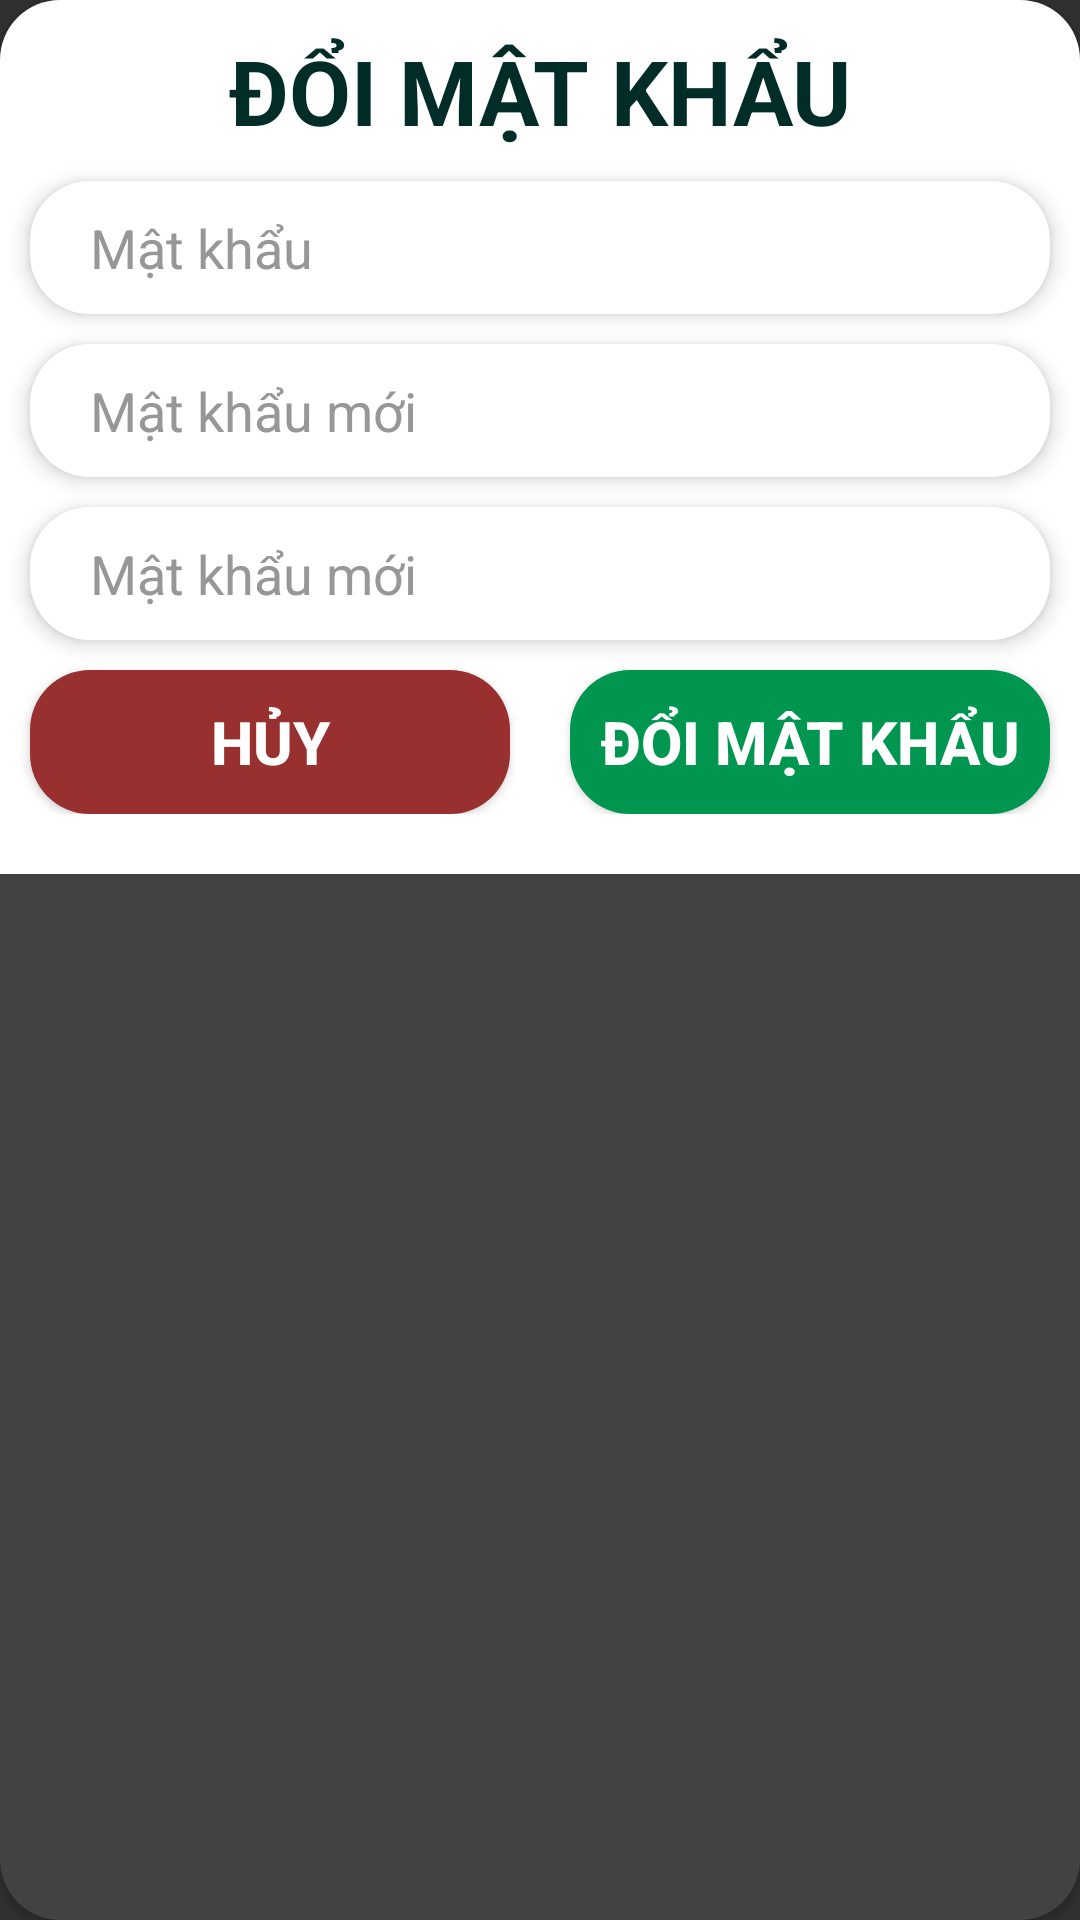

Produce the Android XML layout that renders to this screen, including the resource entries it uses.
<!-- AndroidManifest.xml: application theme Theme.DuAnMau1 -->
<!-- res/layout/dialog_change_pass.xml -->
<?xml version="1.0" encoding="utf-8"?>
<androidx.cardview.widget.CardView xmlns:android="http://schemas.android.com/apk/res/android"
    android:layout_width="match_parent"
    xmlns:app="http://schemas.android.com/apk/res-auto"
    app:cardCornerRadius="20dp"
    android:elevation="4dp"
    android:layout_height="wrap_content">

    <androidx.constraintlayout.widget.ConstraintLayout
        android:paddingBottom="20dp"
        android:layout_width="match_parent"
        android:background="#fff"
        android:layout_height="wrap_content">

        <TextView
            android:layout_width="match_parent"
            android:layout_height="wrap_content"
            android:gravity="center"
            android:padding="10dp"
            android:text="ĐỔI MẬT KHẨU"
            android:textColor="#022C28"
            android:id="@+id/header"
            android:textSize="30sp"
            android:textStyle="bold"
            app:layout_constraintEnd_toEndOf="parent"
            app:layout_constraintLeft_toLeftOf="parent"
            app:layout_constraintTop_toTopOf="parent" />


        <EditText
            android:layout_width="match_parent"
            android:background="@drawable/custom_edittext"
            android:elevation="4dp"
            android:layout_height="wrap_content"
            android:hint="Mật khẩu"
            android:textColorHint="@color/hint_edt"
            android:textColor="@color/black"
            app:layout_constraintTop_toBottomOf="@id/header"
            android:layout_marginHorizontal="10dp"
            android:id="@+id/edt_matKhauChangePass"/>

        <EditText
            android:layout_width="match_parent"
            android:layout_height="wrap_content"
            android:hint="Mật khẩu mới"
            android:textColorHint="@color/hint_edt"
            android:textColor="@color/black"
            android:background="@drawable/custom_edittext"
            android:elevation="4dp"
            app:layout_constraintTop_toBottomOf="@id/edt_matKhauChangePass"
            android:layout_marginHorizontal="10dp"
            android:layout_marginTop="10dp"
            android:id="@+id/edt_newMkChangePass"/>

            <EditText
            android:layout_width="match_parent"
            android:layout_height="wrap_content"
            android:hint="Mật khẩu mới"
            android:textColorHint="@color/hint_edt"
            android:textColor="@color/black"
            android:background="@drawable/custom_edittext"
            android:elevation="4dp"
            app:layout_constraintTop_toBottomOf="@id/edt_newMkChangePass"
            android:layout_marginHorizontal="10dp"
            android:layout_marginTop="10dp"
            android:id="@+id/edt_reNewMkChangePass"/>

        <Button
            android:layout_marginTop="10dp"
            android:layout_marginLeft="10dp"
            app:layout_constraintRight_toLeftOf="@id/btn_changePass"
            app:layout_constraintLeft_toLeftOf="parent"
            app:layout_constraintTop_toBottomOf="@id/edt_reNewMkChangePass"
            android:layout_width="0dp"
            android:layout_height="wrap_content"
            android:background="@drawable/custom_btn_cancel"
            android:text="HỦY"
            android:layout_marginRight="10dp"
            android:textSize="20sp"
            android:textStyle="bold"
            android:id="@+id/btn_huyChangePass"/>

        <Button
            android:layout_marginLeft="10dp"
            android:layout_marginTop="10dp"
            android:layout_marginRight="10dp"
            app:layout_constraintLeft_toRightOf="@id/btn_huyChangePass"
            app:layout_constraintRight_toRightOf="parent"
            app:layout_constraintTop_toBottomOf="@id/edt_reNewMkChangePass"
            android:layout_width="0dp"
            android:layout_height="wrap_content"
            android:background="@drawable/custom_button_oke"
            android:text="ĐỔI MẬT KHẨU"
            android:textSize="20sp"
            android:textStyle="bold"
            android:id="@+id/btn_changePass"/>





    </androidx.constraintlayout.widget.ConstraintLayout>

</androidx.cardview.widget.CardView>
<!-- resources referenced by this layout -->
<resources>
  <color name="black">#FF000000</color>
  <color name="hint_edt">#979797</color>
  <!-- drawable custom_btn_cancel (drawable) -->
  <shape xmlns:android="http://schemas.android.com/apk/res/android">
      <solid android:color="#983030" /> 
      <corners android:radius="20dp" /> 
      <padding
          android:left="10dp"
          android:top="10dp"
          android:right="10dp"
          android:bottom="10dp" /> 
  </shape>
  <!-- drawable custom_button_oke (drawable) -->
  <shape xmlns:android="http://schemas.android.com/apk/res/android">
      <solid android:color="#009650" /> 
      <corners android:radius="20dp" /> 
      <padding
          android:left="10dp"
          android:top="10dp"
          android:right="10dp"
          android:bottom="10dp" /> 
  </shape>
  <!-- drawable custom_edittext (drawable) -->
  <shape xmlns:android="http://schemas.android.com/apk/res/android">
      <solid android:color="#FFFFFF" /> 
      <corners android:radius="20dp" /> 
      <padding
          android:left="20dp"
          android:top="10dp"
          android:right="20dp"
          android:bottom="10dp" /> 
  </shape>
  <style name="Theme.DuAnMau1" parent="Base.Theme.DuAnMau1" />
  <style name="Base.Theme.DuAnMau1" parent="Theme.AppCompat.NoActionBar">
          
          
      </style>
</resources>
